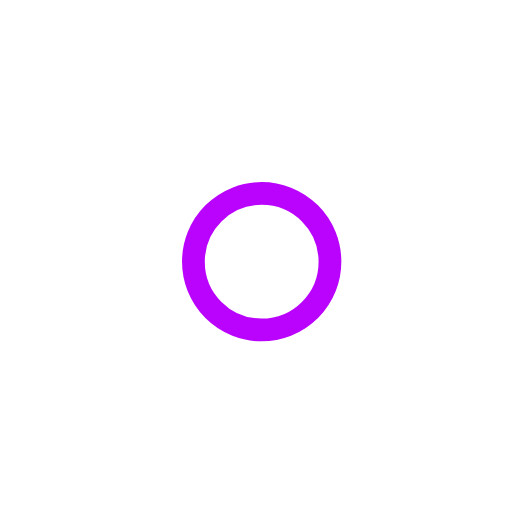
t = 0.00 s
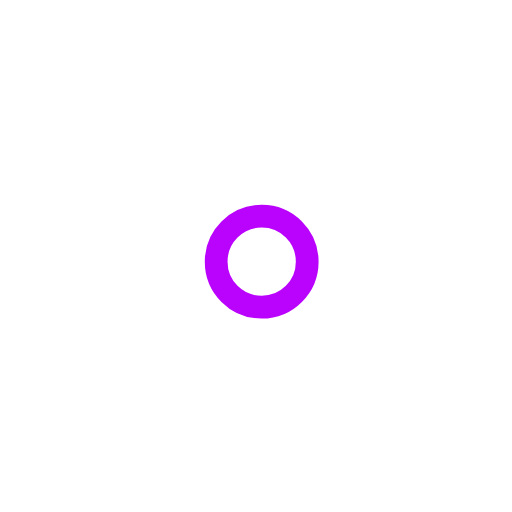
t = 1.00 s
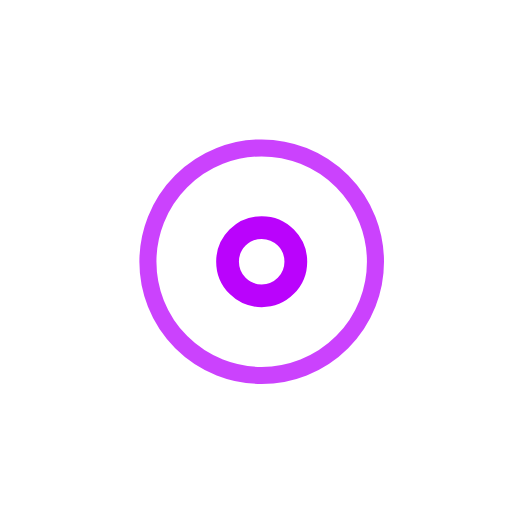
t = 2.25 s
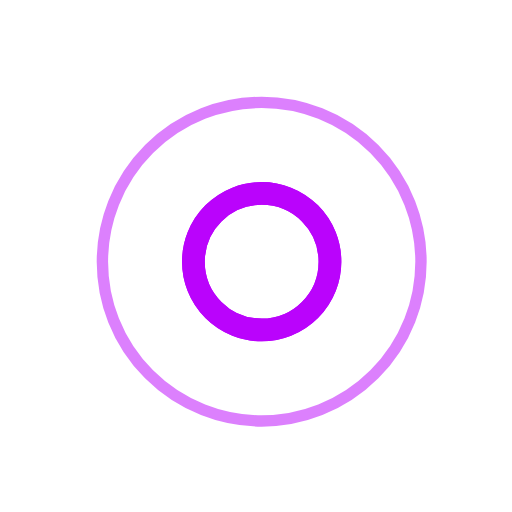
t = 3.00 s
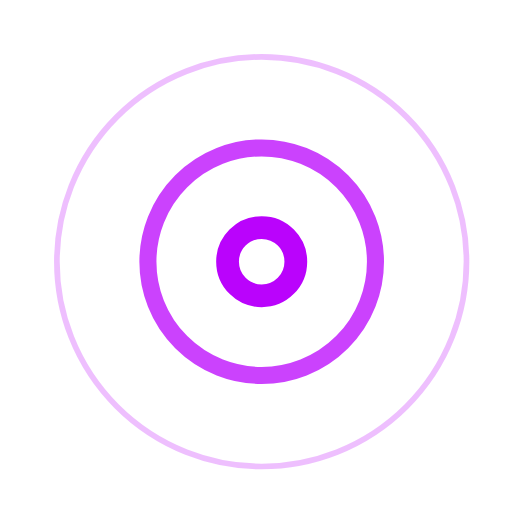
t = 3.75 s
t = 5.25 s: frame unchanged from t = 3.75 s, image omitted

The animated SVG that drew these frames (rendered in a browser with its animation timeline set to each time). Animation: 7 SMIL elements (animate=7); one cycle of 6.00 s, repeats indefinitely.

<!-- By Sam Herbert (@sherb), for everyone. More @ http://goo.gl/7AJzbL -->
<svg width="45" height="45" viewBox="0 0 45 45" xmlns="http://www.w3.org/2000/svg" stroke="#ba03fc">
    <g fill="none" fill-rule="evenodd" transform="translate(1 1)" stroke-width="2">
        <circle cx="22" cy="22" r="6" stroke-opacity="0">
            <animate attributeName="r"
                 begin="1.5s" dur="3s"
                 values="6;22"
                 calcMode="linear"
                 repeatCount="indefinite" />
            <animate attributeName="stroke-opacity"
                 begin="1.5s" dur="3s"
                 values="1;0" calcMode="linear"
                 repeatCount="indefinite" />
            <animate attributeName="stroke-width"
                 begin="1.5s" dur="3s"
                 values="2;0" calcMode="linear"
                 repeatCount="indefinite" />
        </circle>
        <circle cx="22" cy="22" r="6" stroke-opacity="0">
            <animate attributeName="r"
                 begin="3s" dur="3s"
                 values="6;22"
                 calcMode="linear"
                 repeatCount="indefinite" />
            <animate attributeName="stroke-opacity"
                 begin="3s" dur="3s"
                 values="1;0" calcMode="linear"
                 repeatCount="indefinite" />
            <animate attributeName="stroke-width"
                 begin="3s" dur="3s"
                 values="2;0" calcMode="linear"
                 repeatCount="indefinite" />
        </circle>
        <circle cx="22" cy="22" r="8">
            <animate attributeName="r"
                 begin="0s" dur="1.5s"
                 values="6;1;2;3;4;5;6"
                 calcMode="linear"
                 repeatCount="indefinite" />
        </circle>
    </g>
</svg>
